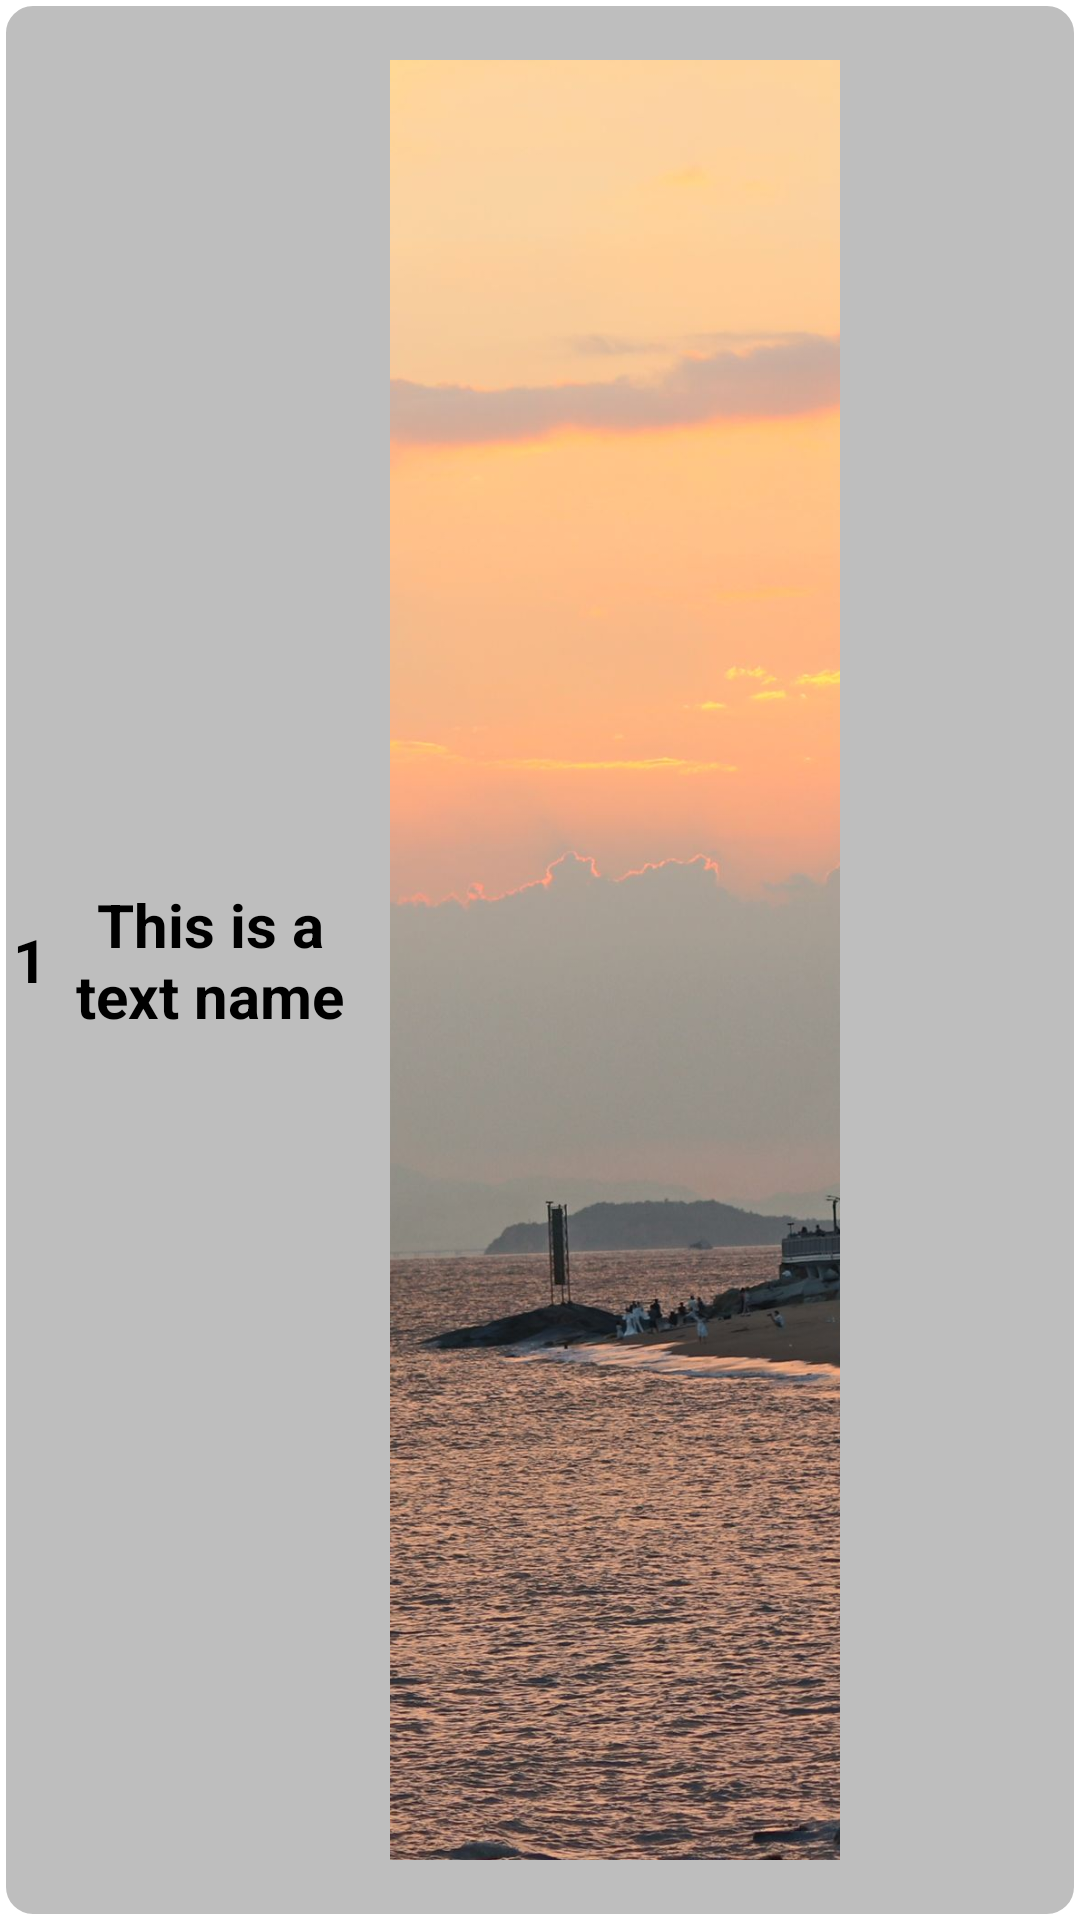

Here is an Android app screen rendered from its layout file. Give the layout XML and the strings, colors and styles it references.
<!-- AndroidManifest.xml: application theme Theme.TravelPlan -->
<!-- res/layout/map_displaywindow_item.xml -->
<?xml version="1.0" encoding="utf-8"?>
<LinearLayout xmlns:android="http://schemas.android.com/apk/res/android"
    android:orientation="vertical"
    android:layout_width="300dp"
    android:layout_height="200dp"

   >
    <LinearLayout
        android:layout_width="match_parent"
        android:layout_height="match_parent"
        android:orientation="horizontal"
        android:background="@drawable/display_card">
        <TextView
            android:id="@+id/display_item_number"
            android:layout_width="20dp"
            android:layout_height="match_parent"
            android:text="1"
            android:gravity="center"
            android:textStyle="bold"
            android:textSize="20sp"
            android:textColor="@color/black"
            />
        <TextView
            android:id="@+id/display_item_name"
            android:layout_width="100dp"
            android:layout_height="match_parent"

            android:paddingHorizontal="5dp"
            android:paddingVertical="5dp"
            android:text="This is a text name"
            android:gravity="center"
            android:textStyle="bold"
            android:textSize="20sp"
            android:textColor="@color/black"
            />

        <ImageView
            android:id="@+id/display_item_image"
            android:layout_width="150dp"
            android:layout_height="match_parent"
            android:layout_marginHorizontal="10dp"
           android:layout_marginVertical="20dp"
            android:scaleType="centerCrop"
            android:src="@drawable/site4" />

    </LinearLayout>

</LinearLayout>
<!-- resources referenced by this layout -->
<resources>
  <color name="black">#FF000000</color>
  <!-- drawable display_card (drawable) -->
  <?xml version="1.0" encoding="utf-8"?>
  <shape xmlns:android="http://schemas.android.com/apk/res/android">
      <corners android:radius="10dp"/>
      <solid android:color="@color/gray"/>
      <stroke android:width="2dp" android:color="@color/white"/>
  </shape>
  <!-- drawable site4: jpg bitmap (drawable, 599755 bytes) -->
  <style name="Theme.TravelPlan" parent="Theme.MaterialComponents.DayNight.DarkActionBar">
          
          <item name="colorPrimary">@color/teal_700</item>
          <item name="colorPrimaryVariant">@color/teal_700</item>
          <item name="colorOnPrimary">@color/white</item>
          
          <item name="colorSecondary">@color/teal_200</item>
          <item name="colorSecondaryVariant">@color/teal_700</item>
          <item name="colorOnSecondary">@color/black</item>
          
          <item name="android:statusBarColor">?attr/colorPrimaryVariant</item>
          
          <item name="android:windowDrawsSystemBarBackgrounds">false</item>
      </style>
  <color name="gray">	#BEBEBE</color>
  <color name="white">#FFFFFFFF</color>
  <color name="teal_700">#FF018786</color>
  <color name="teal_200">#FF03DAC5</color>
</resources>
